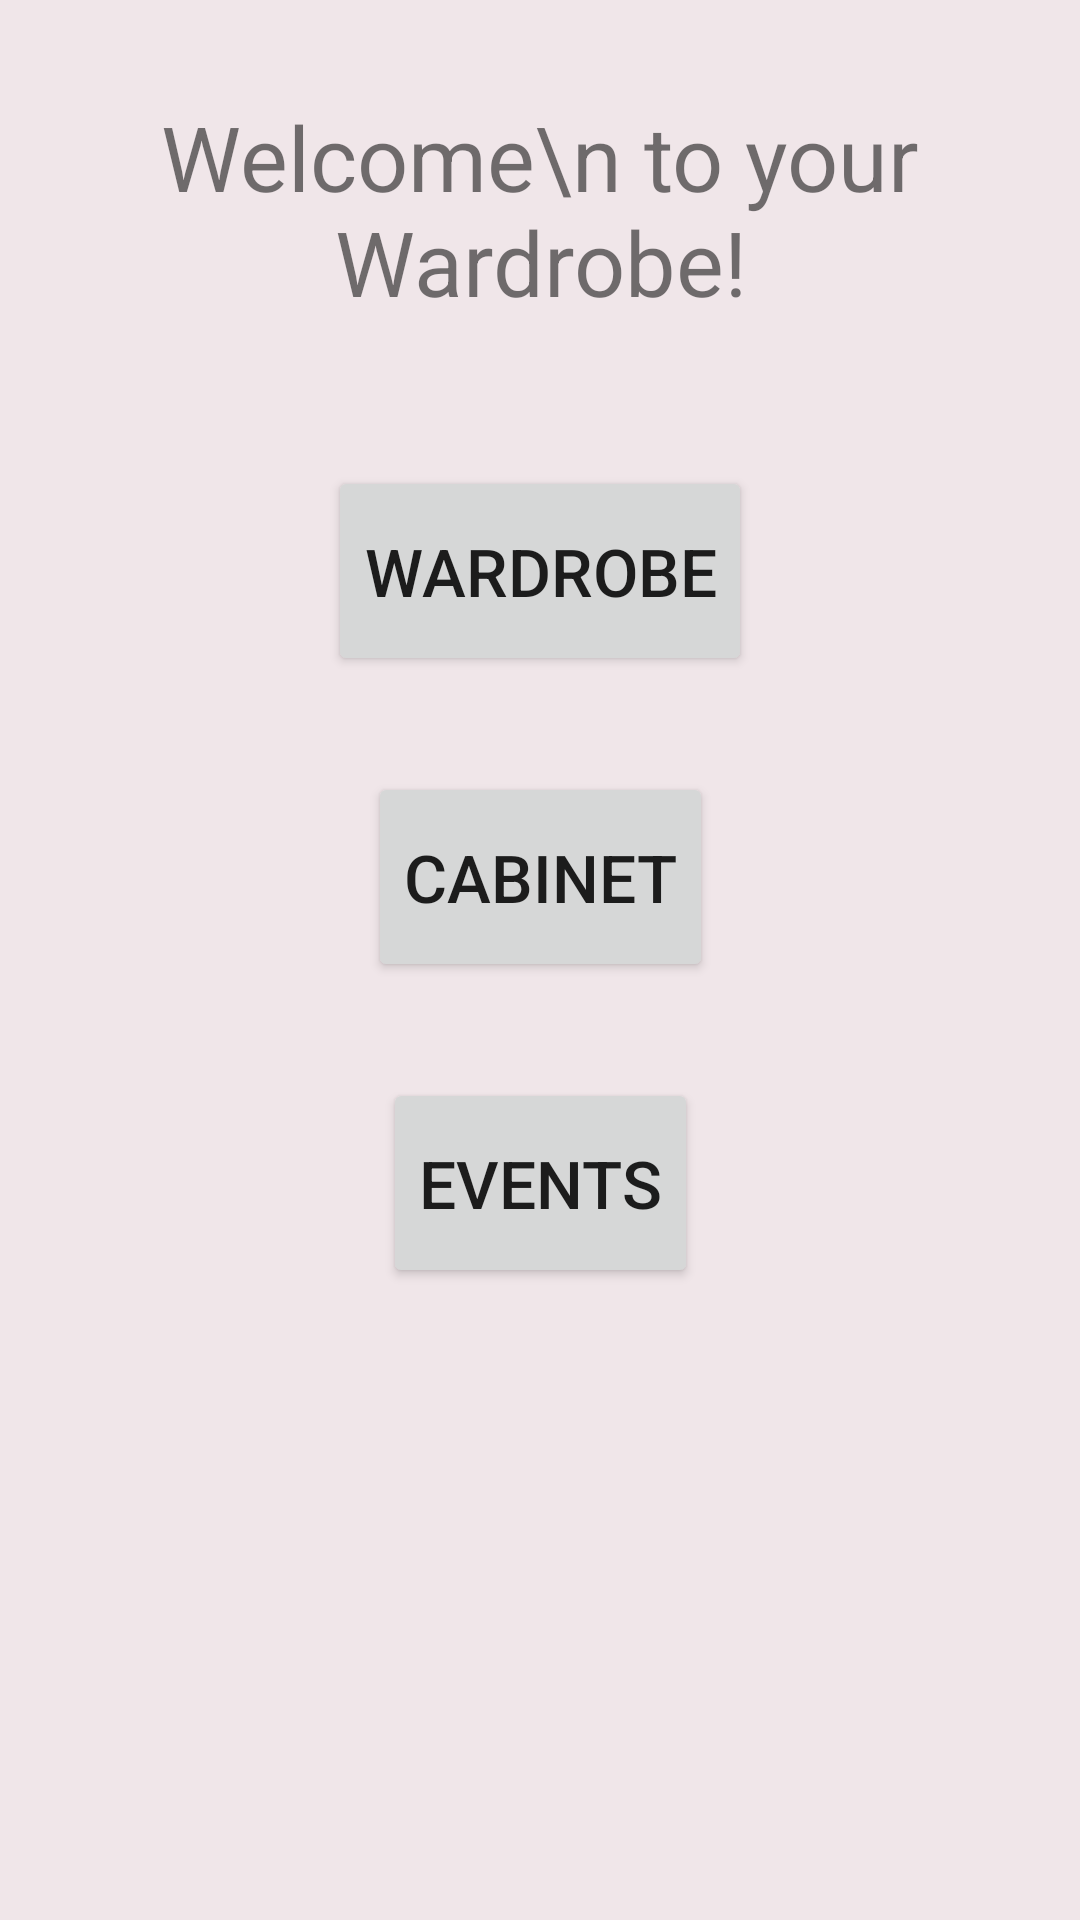

The Android layout XML behind this screen, and the referenced resources:
<!-- AndroidManifest.xml: application theme Theme.MyWardrobe -->
<!-- res/layout/activity_main.xml -->
<?xml version="1.0" encoding="utf-8"?>
<androidx.constraintlayout.widget.ConstraintLayout xmlns:android="http://schemas.android.com/apk/res/android"
    xmlns:app="http://schemas.android.com/apk/res-auto"
    xmlns:tools="http://schemas.android.com/tools"
    android:layout_width="match_parent"
    android:layout_height="match_parent"
    android:background="#F0E6E9"
    tools:context=".MainActivity">

    <TextView
        android:id="@+id/textView2"
        android:layout_width="wrap_content"
        android:layout_height="wrap_content"
        android:layout_marginTop="32dp"
        android:gravity="center"
        android:text="Welcome\n to your Wardrobe!"
        android:textSize="30sp"
        app:layout_constraintEnd_toEndOf="parent"
        app:layout_constraintHorizontal_bias="0.5"
        app:layout_constraintStart_toStartOf="parent"
        app:layout_constraintTop_toTopOf="parent" />

    <Button
        android:id="@+id/button"
        android:layout_width="wrap_content"
        android:layout_height="70dp"
        android:layout_marginTop="48dp"
        android:onClick="myWardrobe"
        android:text="Wardrobe"
        android:textSize="22sp"
        app:layout_constraintEnd_toEndOf="parent"
        app:layout_constraintHorizontal_bias="0.5"
        app:layout_constraintStart_toStartOf="parent"
        app:layout_constraintTop_toBottomOf="@+id/textView2" />

    <Button
        android:id="@+id/button2"
        android:layout_width="wrap_content"
        android:layout_height="70dp"
        android:layout_marginTop="32dp"
        android:onClick="myCabinet"
        android:text="Cabinet"
        android:textSize="22sp"
        app:layout_constraintEnd_toEndOf="parent"
        app:layout_constraintHorizontal_bias="0.5"
        app:layout_constraintStart_toStartOf="parent"
        app:layout_constraintTop_toBottomOf="@+id/button" />

    <Button
        android:id="@+id/button3"
        android:layout_width="wrap_content"
        android:layout_height="70dp"
        android:layout_marginTop="32dp"
        android:onClick="myEvents"
        android:text="Events"
        android:textSize="22sp"
        app:layout_constraintEnd_toEndOf="parent"
        app:layout_constraintHorizontal_bias="0.5"
        app:layout_constraintStart_toStartOf="parent"
        app:layout_constraintTop_toBottomOf="@+id/button2" />
</androidx.constraintlayout.widget.ConstraintLayout>
<!-- resources referenced by this layout -->
<resources>
  <style name="Theme.MyWardrobe" parent="Theme.MaterialComponents.DayNight.DarkActionBar">
          
          <item name="colorPrimary">@color/purple_500</item>
          <item name="colorPrimaryVariant">@color/purple_700</item>
          <item name="colorOnPrimary">@color/white</item>
          
          <item name="colorSecondary">@color/teal_200</item>
          <item name="colorSecondaryVariant">@color/teal_700</item>
          <item name="colorOnSecondary">@color/black</item>
          
          <item name="android:statusBarColor" tools:targetApi="l">?attr/colorPrimaryVariant</item>
          
      </style>
  <!-- not gathered from this repository: default colours our renderer supplied (Android Studio template values) -->
  <color name="purple_500">#FF6200EE</color>
  <color name="purple_700">#FF3700B3</color>
  <color name="teal_200">#FF03DAC5</color>
  <color name="teal_700">#FF018786</color>
  <color name="black">#FF000000</color>
  <color name="white">#FFFFFFFF</color>
</resources>
